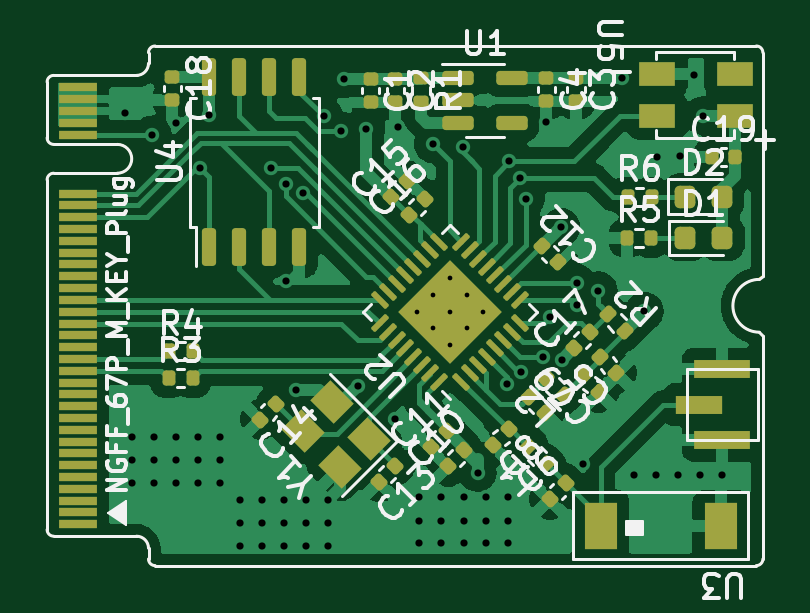
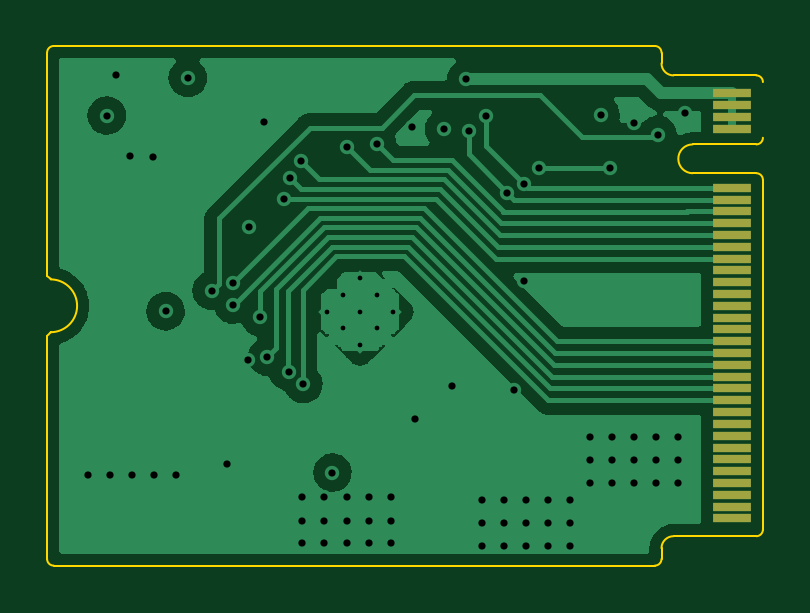
Circuit board: 13 layer files. Board 30.3 x 22.0 mm.
- bottom_copper: esp32_core_m2-B_Cu.gbr (46773 bytes)
- bottom_mask: esp32_core_m2-B_Mask.gbr (1361 bytes)
- paste: esp32_core_m2-B_Paste.gbr (1356 bytes)
- bottom_silk: esp32_core_m2-B_Silkscreen.gbr (515 bytes)
- outline: esp32_core_m2-Edge_Cuts.gbr (2075 bytes)
- top_copper: esp32_core_m2-F_Cu.gbr (104120 bytes)
- top_mask: esp32_core_m2-F_Mask.gbr (7545 bytes)
- paste: esp32_core_m2-F_Paste.gbr (16134 bytes)
- top_silk: esp32_core_m2-F_Silkscreen.gbr (36607 bytes)
- inner_copper: esp32_core_m2-In1_Cu.gbr (57003 bytes)
- inner_copper: esp32_core_m2-In2_Cu.gbr (62348 bytes)
- drill: esp32_core_m2-NPTH.drl (345 bytes)
- drill: esp32_core_m2-PTH.drl (1872 bytes)

=== bottom_copper: esp32_core_m2-B_Cu.gbr (46773 bytes, source omitted) ===
=== bottom_mask: esp32_core_m2-B_Mask.gbr ===
%TF.GenerationSoftware,KiCad,Pcbnew,6.0.7-f9a2dced07~116~ubuntu22.04.1*%
%TF.CreationDate,2022-09-27T00:14:19+08:00*%
%TF.ProjectId,esp32_core_m2,65737033-325f-4636-9f72-655f6d322e6b,rev?*%
%TF.SameCoordinates,Original*%
%TF.FileFunction,Soldermask,Bot*%
%TF.FilePolarity,Negative*%
%FSLAX46Y46*%
G04 Gerber Fmt 4.6, Leading zero omitted, Abs format (unit mm)*
G04 Created by KiCad (PCBNEW 6.0.7-f9a2dced07~116~ubuntu22.04.1) date 2022-09-27 00:14:19*
%MOMM*%
%LPD*%
G01*
G04 APERTURE LIST*
%ADD10R,1.600000X0.350000*%
G04 APERTURE END LIST*
D10*
%TO.C,J1*%
X76568300Y-80120000D03*
X76568300Y-79620000D03*
X76568300Y-79120000D03*
X76568300Y-78620000D03*
X76568300Y-78120000D03*
X76568300Y-77620000D03*
X76568300Y-77120000D03*
X76568300Y-76620000D03*
X76568300Y-76120000D03*
X76568300Y-75620000D03*
X76568300Y-75120000D03*
X76568300Y-74620000D03*
X76568300Y-74120000D03*
X76568300Y-73620000D03*
X76568300Y-73120000D03*
X76568300Y-72620000D03*
X76568300Y-72120000D03*
X76568300Y-71620000D03*
X76568300Y-71120000D03*
X76568300Y-70620000D03*
X76568300Y-70120000D03*
X76568300Y-69620000D03*
X76568300Y-69120000D03*
X76568300Y-68620000D03*
X76568300Y-68120000D03*
X76568300Y-67620000D03*
X76568300Y-67120000D03*
X76568300Y-66620000D03*
X76568300Y-66120000D03*
X76568300Y-63620000D03*
X76568300Y-63120000D03*
X76568300Y-62620000D03*
X76568300Y-62120000D03*
%TD*%
M02*

=== paste: esp32_core_m2-B_Paste.gbr ===
%TF.GenerationSoftware,KiCad,Pcbnew,6.0.7-f9a2dced07~116~ubuntu22.04.1*%
%TF.CreationDate,2022-09-27T00:14:19+08:00*%
%TF.ProjectId,esp32_core_m2,65737033-325f-4636-9f72-655f6d322e6b,rev?*%
%TF.SameCoordinates,Original*%
%TF.FileFunction,Paste,Bot*%
%TF.FilePolarity,Positive*%
%FSLAX46Y46*%
G04 Gerber Fmt 4.6, Leading zero omitted, Abs format (unit mm)*
G04 Created by KiCad (PCBNEW 6.0.7-f9a2dced07~116~ubuntu22.04.1) date 2022-09-27 00:14:19*
%MOMM*%
%LPD*%
G01*
G04 APERTURE LIST*
%ADD10R,1.600000X0.350000*%
G04 APERTURE END LIST*
D10*
%TO.C,J1*%
X76568300Y-80120000D03*
X76568300Y-79620000D03*
X76568300Y-79120000D03*
X76568300Y-78620000D03*
X76568300Y-78120000D03*
X76568300Y-77620000D03*
X76568300Y-77120000D03*
X76568300Y-76620000D03*
X76568300Y-76120000D03*
X76568300Y-75620000D03*
X76568300Y-75120000D03*
X76568300Y-74620000D03*
X76568300Y-74120000D03*
X76568300Y-73620000D03*
X76568300Y-73120000D03*
X76568300Y-72620000D03*
X76568300Y-72120000D03*
X76568300Y-71620000D03*
X76568300Y-71120000D03*
X76568300Y-70620000D03*
X76568300Y-70120000D03*
X76568300Y-69620000D03*
X76568300Y-69120000D03*
X76568300Y-68620000D03*
X76568300Y-68120000D03*
X76568300Y-67620000D03*
X76568300Y-67120000D03*
X76568300Y-66620000D03*
X76568300Y-66120000D03*
X76568300Y-63620000D03*
X76568300Y-63120000D03*
X76568300Y-62620000D03*
X76568300Y-62120000D03*
%TD*%
M02*

=== bottom_silk: esp32_core_m2-B_Silkscreen.gbr ===
%TF.GenerationSoftware,KiCad,Pcbnew,6.0.7-f9a2dced07~116~ubuntu22.04.1*%
%TF.CreationDate,2022-09-27T00:14:19+08:00*%
%TF.ProjectId,esp32_core_m2,65737033-325f-4636-9f72-655f6d322e6b,rev?*%
%TF.SameCoordinates,Original*%
%TF.FileFunction,Legend,Bot*%
%TF.FilePolarity,Positive*%
%FSLAX46Y46*%
G04 Gerber Fmt 4.6, Leading zero omitted, Abs format (unit mm)*
G04 Created by KiCad (PCBNEW 6.0.7-f9a2dced07~116~ubuntu22.04.1) date 2022-09-27 00:14:19*
%MOMM*%
%LPD*%
G01*
G04 APERTURE LIST*
G04 APERTURE END LIST*
M02*

=== outline: esp32_core_m2-Edge_Cuts.gbr ===
%TF.GenerationSoftware,KiCad,Pcbnew,6.0.7-f9a2dced07~116~ubuntu22.04.1*%
%TF.CreationDate,2022-09-27T00:14:19+08:00*%
%TF.ProjectId,esp32_core_m2,65737033-325f-4636-9f72-655f6d322e6b,rev?*%
%TF.SameCoordinates,Original*%
%TF.FileFunction,Profile,NP*%
%FSLAX46Y46*%
G04 Gerber Fmt 4.6, Leading zero omitted, Abs format (unit mm)*
G04 Created by KiCad (PCBNEW 6.0.7-f9a2dced07~116~ubuntu22.04.1) date 2022-09-27 00:14:19*
%MOMM*%
%LPD*%
G01*
G04 APERTURE LIST*
%TA.AperFunction,Profile*%
%ADD10C,0.100000*%
%TD*%
G04 APERTURE END LIST*
D10*
%TO.C,J1*%
X105575100Y-69850000D02*
X105422700Y-70002400D01*
X105575100Y-72390000D02*
X105422700Y-72237600D01*
X79565500Y-81838800D02*
X79565500Y-81381600D01*
X79057500Y-61366400D02*
X75552300Y-61366400D01*
X78244700Y-65506600D02*
X75552300Y-65506600D01*
X78244700Y-64287400D02*
X75552300Y-64287400D01*
X79057500Y-80873600D02*
X75552300Y-80873600D01*
X79565500Y-60401200D02*
X79565500Y-60858400D01*
X105295700Y-82118200D02*
X79844900Y-82118200D01*
X105295700Y-60121800D02*
X79844900Y-60121800D01*
X105575100Y-69850000D02*
X105575100Y-60401200D01*
X75272900Y-80594200D02*
X75272900Y-65786000D01*
X105575100Y-81838800D02*
X105575100Y-72390000D01*
X105575100Y-60401200D02*
G75*
G03*
X105295700Y-60121800I-279400J0D01*
G01*
X75272900Y-80594200D02*
G75*
G03*
X75552300Y-80873600I279399J-1D01*
G01*
X79565500Y-81381600D02*
G75*
G03*
X79057500Y-80873600I-508001J-1D01*
G01*
X78244700Y-65506600D02*
G75*
G03*
X78244700Y-64287400I0J609600D01*
G01*
X75272900Y-64008000D02*
G75*
G03*
X75552300Y-64287400I279400J0D01*
G01*
X79565500Y-81838800D02*
G75*
G03*
X79844900Y-82118200I279399J-1D01*
G01*
X105422700Y-70002400D02*
G75*
G03*
X105422700Y-72237600I0J-1117600D01*
G01*
X75552300Y-61366400D02*
G75*
G03*
X75272900Y-61645800I0J-279400D01*
G01*
X79844900Y-60121800D02*
G75*
G03*
X79565500Y-60401200I0J-279400D01*
G01*
X79057500Y-61366400D02*
G75*
G03*
X79565500Y-60858400I0J508000D01*
G01*
X105295700Y-82118200D02*
G75*
G03*
X105575100Y-81838800I1J279399D01*
G01*
X75552300Y-65506600D02*
G75*
G03*
X75272900Y-65786000I0J-279400D01*
G01*
%TD*%
M02*

=== top_copper: esp32_core_m2-F_Cu.gbr (104120 bytes, source omitted) ===
=== top_mask: esp32_core_m2-F_Mask.gbr (7545 bytes, source omitted) ===
=== paste: esp32_core_m2-F_Paste.gbr (16134 bytes, source withheld) ===
=== top_silk: esp32_core_m2-F_Silkscreen.gbr (36607 bytes, source omitted) ===
=== inner_copper: esp32_core_m2-In1_Cu.gbr (57003 bytes, source omitted) ===
=== inner_copper: esp32_core_m2-In2_Cu.gbr (62348 bytes, source omitted) ===
=== drill: esp32_core_m2-NPTH.drl ===
M48
; DRILL file {KiCad 6.0.7-f9a2dced07~116~ubuntu22.04.1} date 2022年09月27日 星期二 00时14分16秒
; FORMAT={-:-/ absolute / inch / decimal}
; #@! TF.CreationDate,2022-09-27T00:14:16+08:00
; #@! TF.GenerationSoftware,Kicad,Pcbnew,6.0.7-f9a2dced07~116~ubuntu22.04.1
; #@! TF.FileFunction,NonPlated,1,4,NPTH
FMAT,2
INCH
%
G90
G05
T0
M30

=== drill: esp32_core_m2-PTH.drl ===
M48
; DRILL file {KiCad 6.0.7-f9a2dced07~116~ubuntu22.04.1} date 2022年09月27日 星期二 00时14分16秒
; FORMAT={-:-/ absolute / inch / decimal}
; #@! TF.CreationDate,2022-09-27T00:14:16+08:00
; #@! TF.GenerationSoftware,Kicad,Pcbnew,6.0.7-f9a2dced07~116~ubuntu22.04.1
; #@! TF.FileFunction,Plated,1,4,PTH
FMAT,2
INCH
; #@! TA.AperFunction,Plated,PTH,ComponentDrill
T1C0.0079
; #@! TA.AperFunction,Plated,PTH,ViaDrill
T2C0.0120
%
G90
G05
T1
X3.5793Y-2.81
X3.6072Y-2.7822
X3.6072Y-2.8378
X3.635Y-2.7543
X3.635Y-2.81
X3.635Y-2.8657
X3.6628Y-2.7822
X3.6628Y-2.8378
X3.6907Y-2.81
T2
X3.094Y-2.479
X3.105Y-3.018
X3.105Y-3.057
X3.105Y-3.095
X3.139Y-2.515
X3.1418Y-3.018
X3.1418Y-3.057
X3.1418Y-3.095
X3.178Y-2.495
X3.1785Y-3.018
X3.1785Y-3.057
X3.1785Y-3.095
X3.2152Y-3.018
X3.2152Y-3.057
X3.2152Y-3.095
X3.218Y-2.57
X3.234Y-2.482
X3.252Y-3.018
X3.252Y-3.057
X3.252Y-3.095
X3.285Y-3.123
X3.285Y-3.162
X3.285Y-3.2
X3.3217Y-3.123
X3.3217Y-3.162
X3.3217Y-3.2
X3.337Y-2.57
X3.3585Y-3.123
X3.3585Y-3.162
X3.3585Y-3.2
X3.361Y-2.597
X3.361Y-2.758
X3.379Y-2.94
X3.3893Y-2.6119
X3.3952Y-3.123
X3.3952Y-3.162
X3.3952Y-3.2
X3.425Y-2.484
X3.432Y-3.123
X3.432Y-3.162
X3.432Y-3.2
X3.454Y-2.509
X3.458Y-2.422
X3.481Y-2.933
X3.495Y-2.505
X3.544Y-2.989
X3.549Y-2.502
X3.584Y-3.119
X3.584Y-3.158
X3.584Y-3.196
X3.607Y-2.53
X3.6208Y-3.119
X3.6208Y-3.158
X3.6208Y-3.196
X3.656Y-2.536
X3.6575Y-3.119
X3.6575Y-3.158
X3.6575Y-3.196
X3.681Y-3.078
X3.6942Y-3.119
X3.6942Y-3.158
X3.6942Y-3.196
X3.7294Y-2.9305
X3.731Y-3.119
X3.731Y-3.158
X3.731Y-3.196
X3.734Y-2.559
X3.751Y-2.587
X3.754Y-2.91
X3.761Y-2.622
X3.7894Y-2.885
X3.795Y-2.493
X3.801Y-2.819
X3.82Y-2.669
X3.821Y-2.89
X3.8459Y-2.7982
X3.846Y-2.762
X3.857Y-3.064
X3.8823Y-2.7747
X3.922Y-2.42
X3.942Y-3.082
X3.959Y-2.809
X3.9787Y-3.082
X3.98Y-2.552
X4.0155Y-3.082
X4.018Y-2.551
X4.042Y-2.415
X4.0522Y-3.082
X4.057Y-2.483
X4.089Y-3.082
T0
M30

